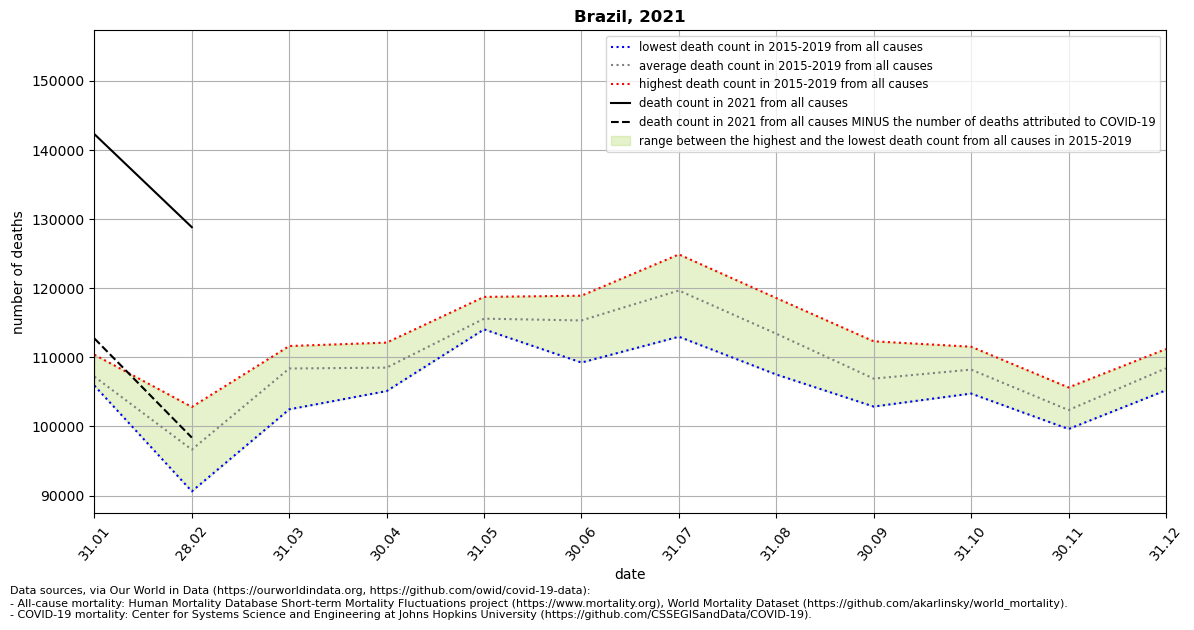

Source data for this figure (header and first rows):
location, date, time, time_unit, deaths_2010_all_ages, deaths_2011_all_ages, deaths_2012_all_ages, deaths_2013_all_ages, deaths_2014_all_ages, deaths_2015_all_ages, deaths_2016_all_ages, deaths_2017_all_ages, deaths_2018_all_ages, deaths_2019_all_ages, deaths_2020_all_ages, deaths_2021_all_ages, new_deaths, deaths_min, deaths_max, deaths_mean, deaths_noncovid
Brazil, 2021-01-31, 1, monthly, , , , , , 106695, 106199, 105899, 106838, 110373, 112703, 142276, 29555, 105899, 110373, 107201, 112721
Brazil, 2021-02-28, 2, monthly, , , , , , 90612, 102818, 97082, 94994, 97737, 105340, 128824, 30438, 90612, 102818, 96649, 98386
Brazil, 2021-03-31, 3, monthly, , , , , , 102473, 111631, 108850, 109390, 109549, 118955, , 55608, 102473, 111631, 108379, 
Brazil, 2021-04-30, 4, monthly, , , , , , 105114, 112127, 107063, 107849, 110370, 124349, , , 105114, 112127, 108505, 
Brazil, 2021-05-31, 5, monthly, , , , , , 114042, 115315, 114774, 115068, 118737, 154135, , , 114042, 118737, 115587, 
Brazil, 2021-06-30, 6, monthly, , , , , , 109240, 117216, 114324, 116967, 118911, 144394, , , 109240, 118911, 115332, 
Brazil, 2021-07-31, 7, monthly, , , , , , 112975, 118151, 122610, 119675, 124885, 148990, , , 112975, 124885, 119659, 
Brazil, 2021-08-31, 8, monthly, , , , , , 107510, 111120, 114698, 115169, 118568, 140454, , , 107510, 118568, 113413, 
Brazil, 2021-09-30, 9, monthly, , , , , , 103152, 102873, 107336, 108897, 112312, 133896, , , 102873, 112312, 106914, 
Brazil, 2021-10-31, 10, monthly, , , , , , 104756, 107472, 109666, 107666, 111532, 129850, , , 104756, 111532, 108218, 
Brazil, 2021-11-30, 11, monthly, , , , , , 100873, 99625, 102390, 103328, 105635, 121099, , , 99625, 105635, 102370, 
Brazil, 2021-12-31, 12, monthly, , , , , , 106733, 105227, 107971, 110878, 111193, 137262, , , 105227, 111193, 108400, 
